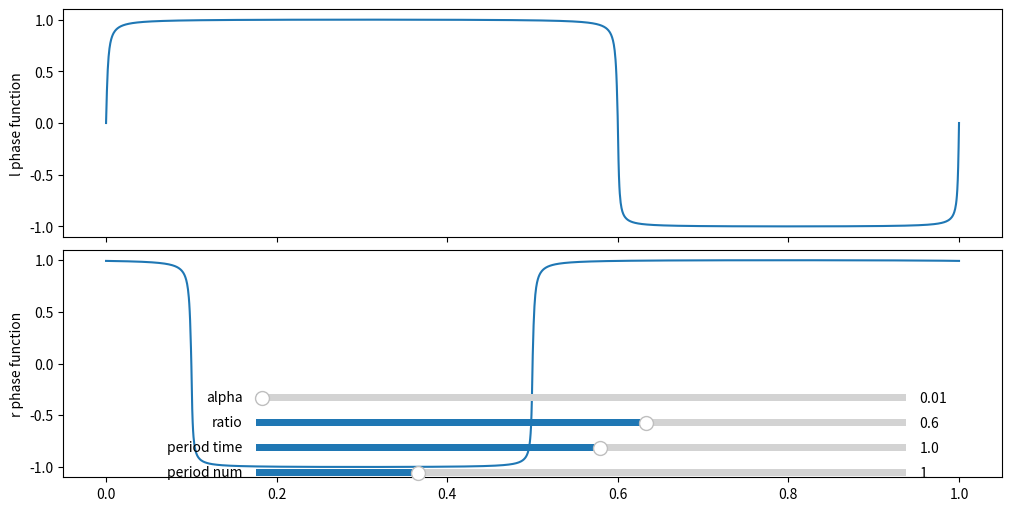

Reproduce this figure in Python.
import numpy as np
import time

SAMPLE_FREQ = 2000

# There probably already is a decorator for this somewhere in numpy... seems like a no-brainer
def vectorized_func(func):
    vfunc = np.vectorize(func, doc=f'Vectorized `{func.__name__}`')
    return vfunc

# TODO: Replace flip with some sort of phase-offset

@vectorized_func
def linear_piecewise_clock(phi, ratio=0.5, alpha=0.05, flip=False):
    # domain for period is x: [0,1]
    beta = 0.0
    if flip:
        beta = 0.5
    phi = np.fmod(phi + beta, 1)

    saturation = alpha * (ratio / 2 - 1e-3)
    slope = 1 / ((ratio / 2) - saturation)

    if phi < saturation:
        return 1.0
    elif phi < ratio/2:
        return 1 - slope * (phi - saturation)
    elif phi < 1 - ratio/2:
        return 0.0
    elif phi < 1 - saturation:
        return 1 + slope * (phi + saturation - 1)
    else:
        return 1.0

@vectorized_func
def piecewise_sin(x, ratio=0.7, flip=False):
    beta = 0.0 if not flip else 0.5
    x = np.fmod(x+beta,1)

    if x < ratio:
        return np.sin(np.pi * 1/ratio * x)
    elif x > ratio:
        return -np.sin(np.pi * 1/(1-ratio) * (x-ratio))
    else:
        return 0

def smooth_square_wave(phi, alpha=0.05, ratio=0.5, flip=False):

    clock = piecewise_sin(phi, ratio=ratio, flip=flip)
    return (1 / np.arctan(1 / alpha)) * np.arctan(clock / alpha)

class InteractivePlot:
    def __init__(self):

        self.fig, self.axs = plt.subplots(nrows=2, ncols=1, sharex=True, figsize=(10,5), constrained_layout=True)
        plt.subplots_adjust(bottom=0.4)
        self.axs[0].set_ylabel("l phase function")
        self.axs[1].set_ylabel("r phase function")
        # self.axs[2].set_ylabel("aerial and grounded")
        # self.axs[3].set_ylabel("single swing")

        # DIALS
        self.period_num = 1         # number of periods to plot
        self.period_time = 1.0      # how many seconds a single period lasts for
        self.ratio = 0.60           # ratio between phases
        self.alpha = 0.01           # saturation parameter
        # axes for dials
        period_num_ax = plt.axes([0.25, 0.05, 0.65, 0.03])
        period_time_ax = plt.axes([0.25, 0.10, 0.65, 0.03])
        ratio_ax = plt.axes([0.25, 0.15, 0.65, 0.03])
        alpha_ax = plt.axes([0.25, 0.20, 0.65, 0.03])
        # attach sliders to axes
        self.period_num_s = Slider(period_num_ax, 'period num', 0, 4, valinit=self.period_num, valstep=1)
        self.period_time_s = Slider(period_time_ax, 'period time', 0.1, 1.8, valinit=self.period_time)
        self.ratio_s = Slider(ratio_ax, 'ratio', 0, 1, valinit=self.ratio)
        self.alpha_s = Slider(alpha_ax, 'alpha', 0, 1-1e-5, valinit=self.alpha)
        # attach call-back functions
        self.period_num_s.on_changed(self._update_all)
        self.period_time_s.on_changed(self._update_all)
        self.ratio_s.on_changed(self._update_range)
        self.alpha_s.on_changed(self._update_range)

        # Domain
        self.xs = np.linspace(0, self.period_time*self.period_num, num=SAMPLE_FREQ)
    
        # First Draw
        start = time.time()
        l_phase = smooth_square_wave(self.xs, ratio=self.ratio, alpha=self.alpha, flip=False)
        r_phase = smooth_square_wave(self.xs, ratio=self.ratio, alpha=self.alpha, flip=True)
        print(time.time()-start)
        self.l0, = self.axs[0].plot(self.xs * self.period_time, l_phase)
        self.l1, = self.axs[1].plot(self.xs * self.period_time, r_phase)

    def _update_range(self, _):
        self.ratio = self.ratio_s.val
        self.alpha = self.alpha_s.val
        start = time.time()
        l_phase = smooth_square_wave(self.xs, ratio=self.ratio, alpha=self.alpha, flip=False)
        r_phase = smooth_square_wave(self.xs, ratio=self.ratio, alpha=self.alpha, flip=True)
        print(time.time()-start)
        self.l0.set_ydata(l_phase)
        self.l1.set_ydata(r_phase)

    def _update_all(self, _):
        self.period_num = self.period_num_s.val
        self.period_time = self.period_time_s.val
        self.xs = np.linspace(0, self.period_num, num=SAMPLE_FREQ)
        l_phase = smooth_square_wave(self.xs, ratio=self.ratio, alpha=self.alpha, flip=False)
        r_phase = smooth_square_wave(self.xs, ratio=self.ratio, alpha=self.alpha, flip=True)
        self.l0.set_xdata(self.xs * self.period_time)
        self.l0.set_ydata(l_phase)
        self.l1.set_xdata(self.xs * self.period_time)
        self.l1.set_ydata(r_phase)
        _ = [ax.set_xlim(0, self.period_time*self.period_num) for ax in self.axs]

if __name__ == '__main__':
  import matplotlib.pyplot as plt
  from matplotlib.widgets import Slider  # , Button, RadioButtons
  plot = InteractivePlot()
  plt.show()

  """

  period_time = 1.0    # how many seconds a single period lasts for
  phase_num = 4        # how many phases in a period
  period_num = 2       # how many periods to plot (just 1 makes repeats hard to see)
  sample_freq = 2000

  ratio = 0.8
  alpha = 0.99

  xs = np.linspace(0, period_time*period_num, num=period_num*phase_num*sample_freq)
  clock = piecewise_sin(xs)
  plt.plot(xs, ys)
  ys = linear_piecewise_clock(xs, ratio=ratio, alpha=alpha)

  plt.plot(xs * period_time, ys)
  plt.plot(xs * period_time, clock)
  fig, axs = plt.subplots(nrows=2, ncols=1, sharex=True, figsize=(10,5), constrained_layout=True)
  axs[0].plot(xs * period_time, smooth_square_wave(xs, ratio=ratio, alpha=alpha, flip=False))
  axs[1].plot(xs * period_time, smooth_square_wave(xs, ratio=ratio, alpha=alpha, flip=True))
  plt.show()

  """
